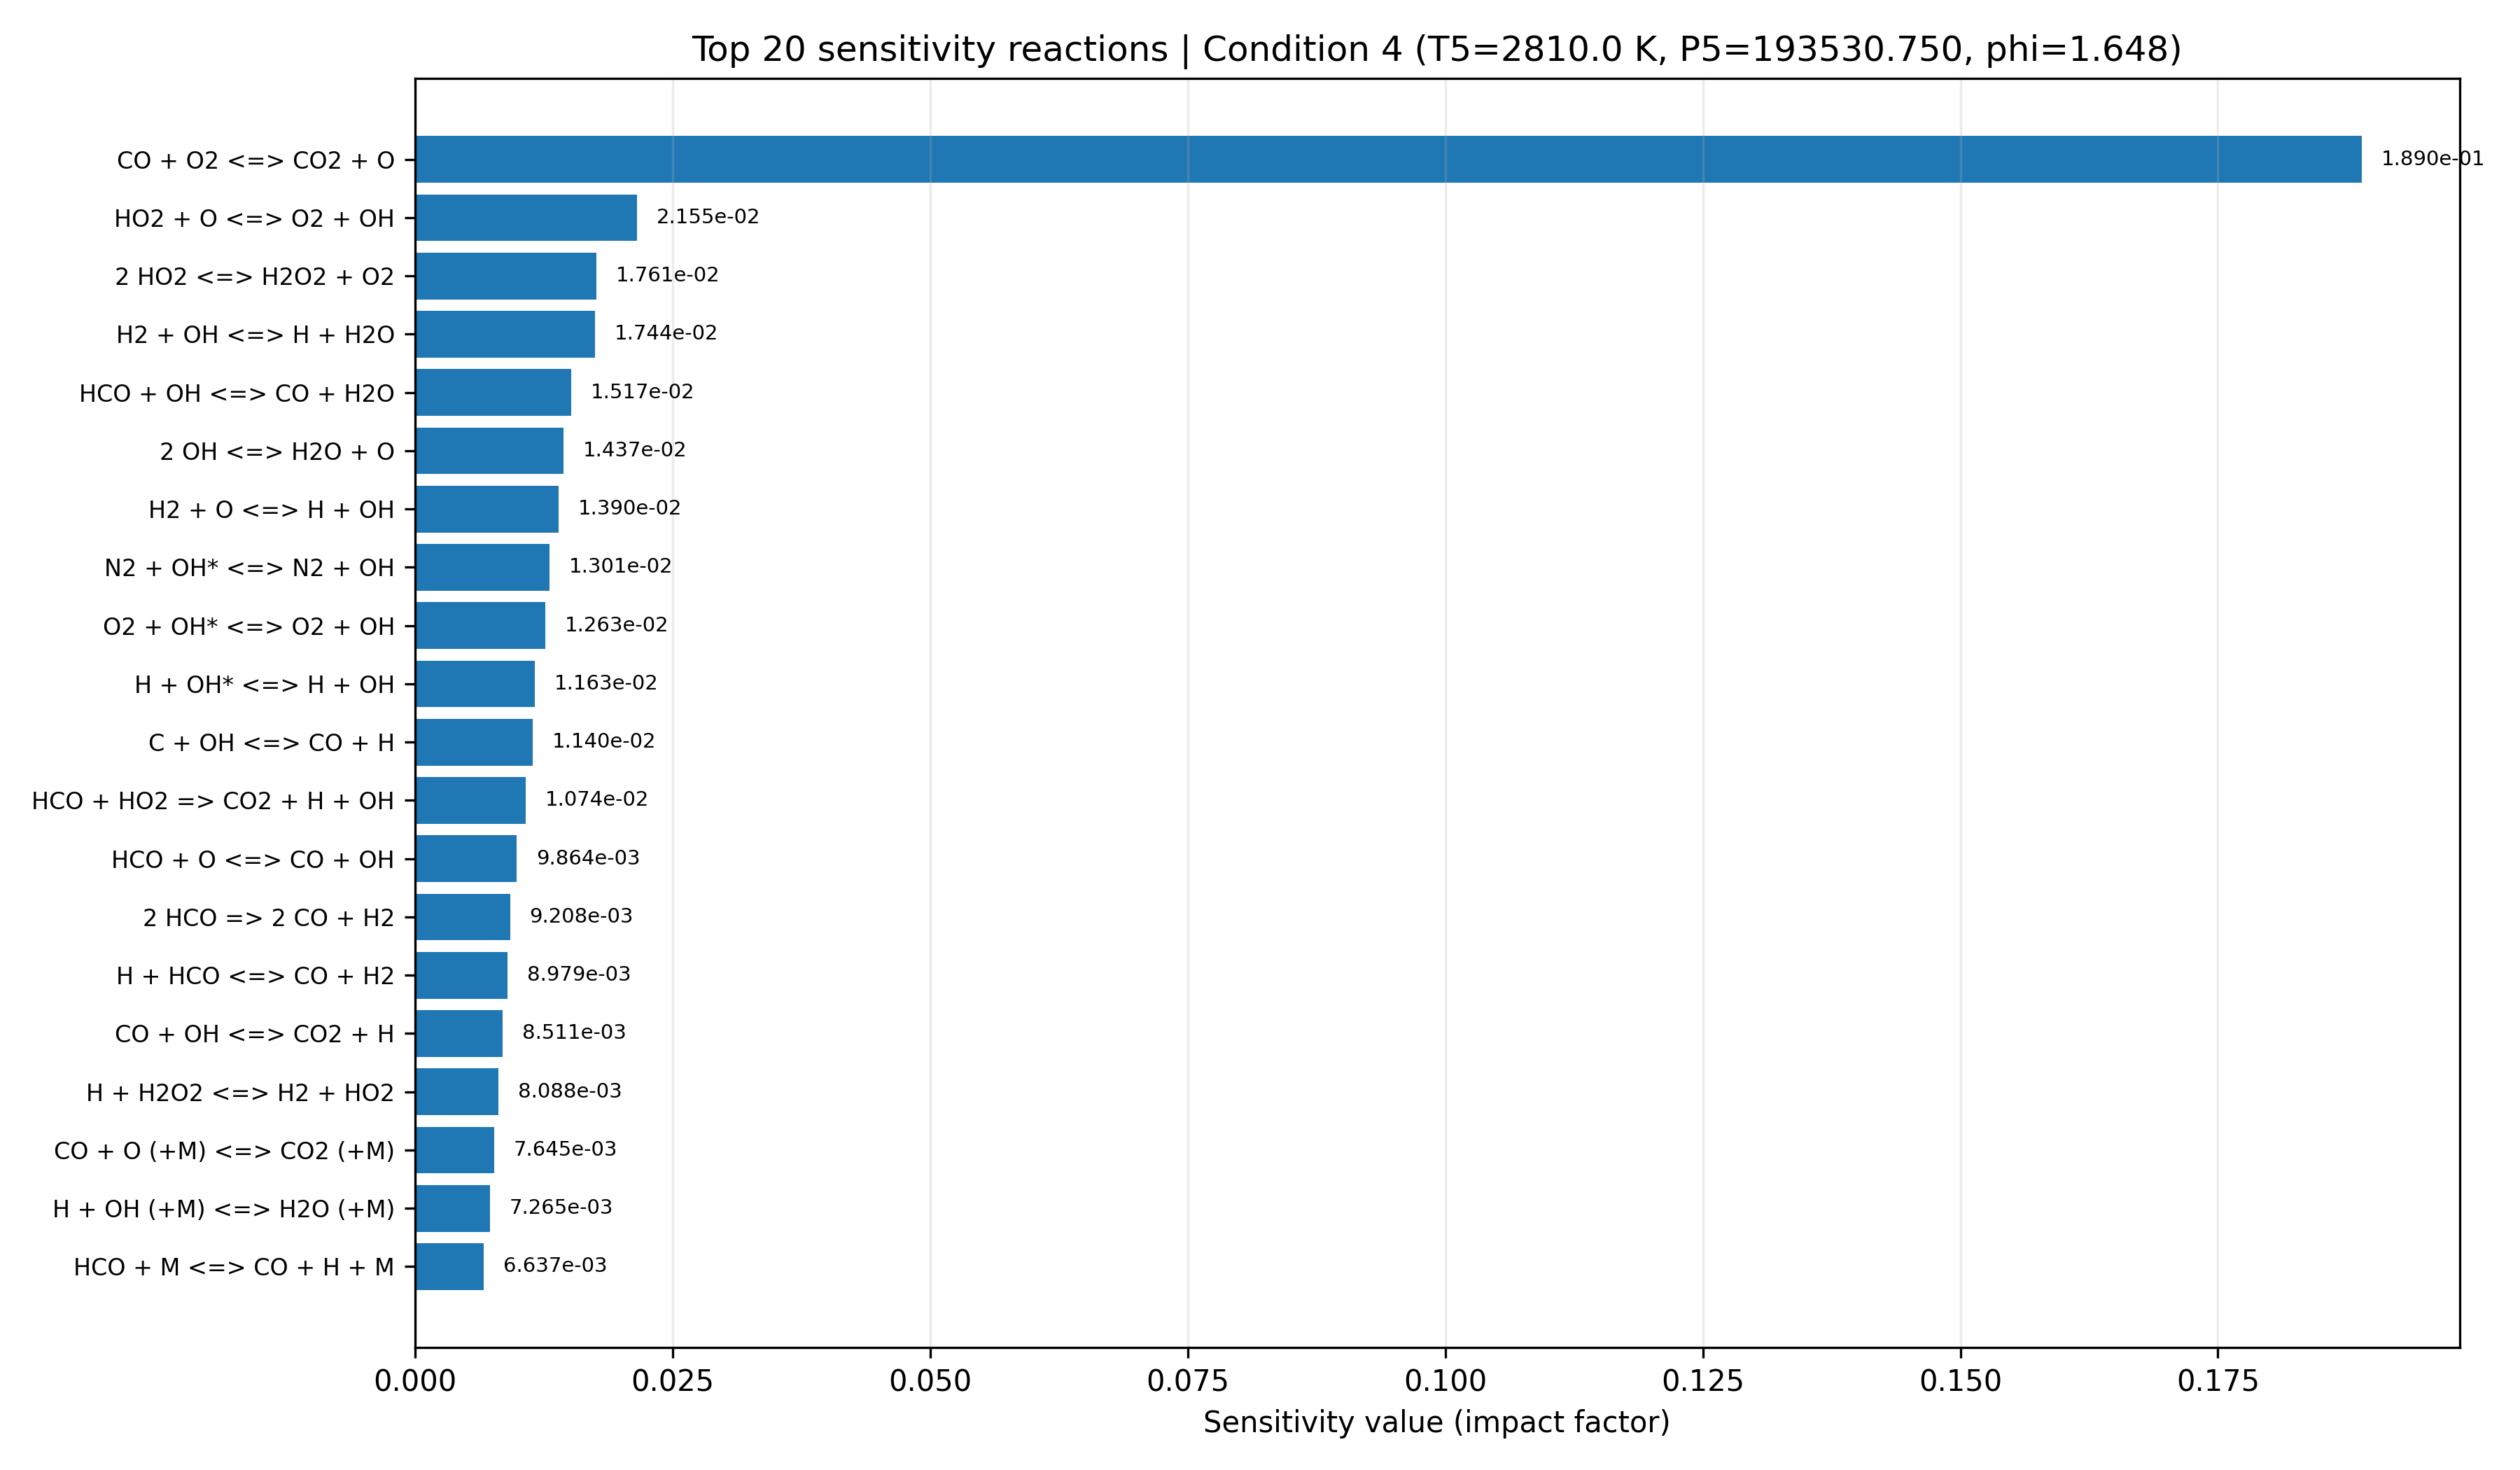

Source data for this figure (header and first rows):
equation, if, low_impact, rank
CO + O2 <=> CO2 + O, 0.189, False, 1
HO2 + O <=> O2 + OH, 0.02155, False, 2
2 HO2 <=> H2O2 + O2, 0.01761, True, 3
H2 + OH <=> H + H2O, 0.01744, True, 4
HCO + OH <=> CO + H2O, 0.01517, True, 5
2 OH <=> H2O + O, 0.01437, True, 6
H2 + O <=> H + OH, 0.0139, True, 7
N2 + OH* <=> N2 + OH, 0.01301, True, 8
O2 + OH* <=> O2 + OH, 0.01263, True, 9
H + OH* <=> H + OH, 0.01163, True, 10
C + OH <=> CO + H, 0.0114, True, 11
HCO + HO2 => CO2 + H + OH, 0.01074, True, 12
HCO + O <=> CO + OH, 0.009864, True, 13
2 HCO => 2 CO + H2, 0.009208, True, 14
H + HCO <=> CO + H2, 0.008979, True, 15
CO + OH <=> CO2 + H, 0.008511, True, 16
H + H2O2 <=> H2 + HO2, 0.008088, True, 17
CO + O (+M) <=> CO2 (+M), 0.007645, True, 18
H + OH (+M) <=> H2O (+M), 0.007265, True, 19
HCO + M <=> CO + H + M, 0.006637, True, 20
OH* <=> OH, 0.006513, True, 21
H + O2 (+M) <=> HO2 (+M), 0.006467, True, 22
H + HO2 <=> 2 OH, 0.006464, True, 23
H + H2O2 <=> H2O + OH, 0.006273, True, 24
OH + OH* <=> 2 OH, 0.005214, True, 25
H2O + OH* <=> H2O + OH, 0.004735, True, 26
H + O + M <=> OH + M, 0.004723, True, 27
AR + OH* <=> AR + OH, 0.00449, True, 28
CO + HO2 <=> CO2 + OH, 0.00437, True, 29
2 O + M <=> O2 + M, 0.003785, True, 30
H2O2 + OH <=> H2O + HO2, 0.003343, True, 31
HCO + O <=> CO2 + H, 0.002951, True, 32
2 H + M <=> H2 + M, 0.002071, True, 33
C + O2 <=> CO + O, 0.001856, True, 34
H + O2 <=> O + OH, 0.001831, True, 35
H2 + OH* <=> H2 + OH, 0.001574, True, 36
H2O2 (+M) <=> 2 OH (+M), 0.001324, True, 37
H2O2 + O <=> HO2 + OH, 0.001045, True, 38
HCO + O2 <=> CO + HO2, 0.0008682, True, 39
HO2 + OH <=> H2O + O2, 0.0006138, True, 40
H + HO2 <=> H2 + O2, 0.0003219, True, 41
